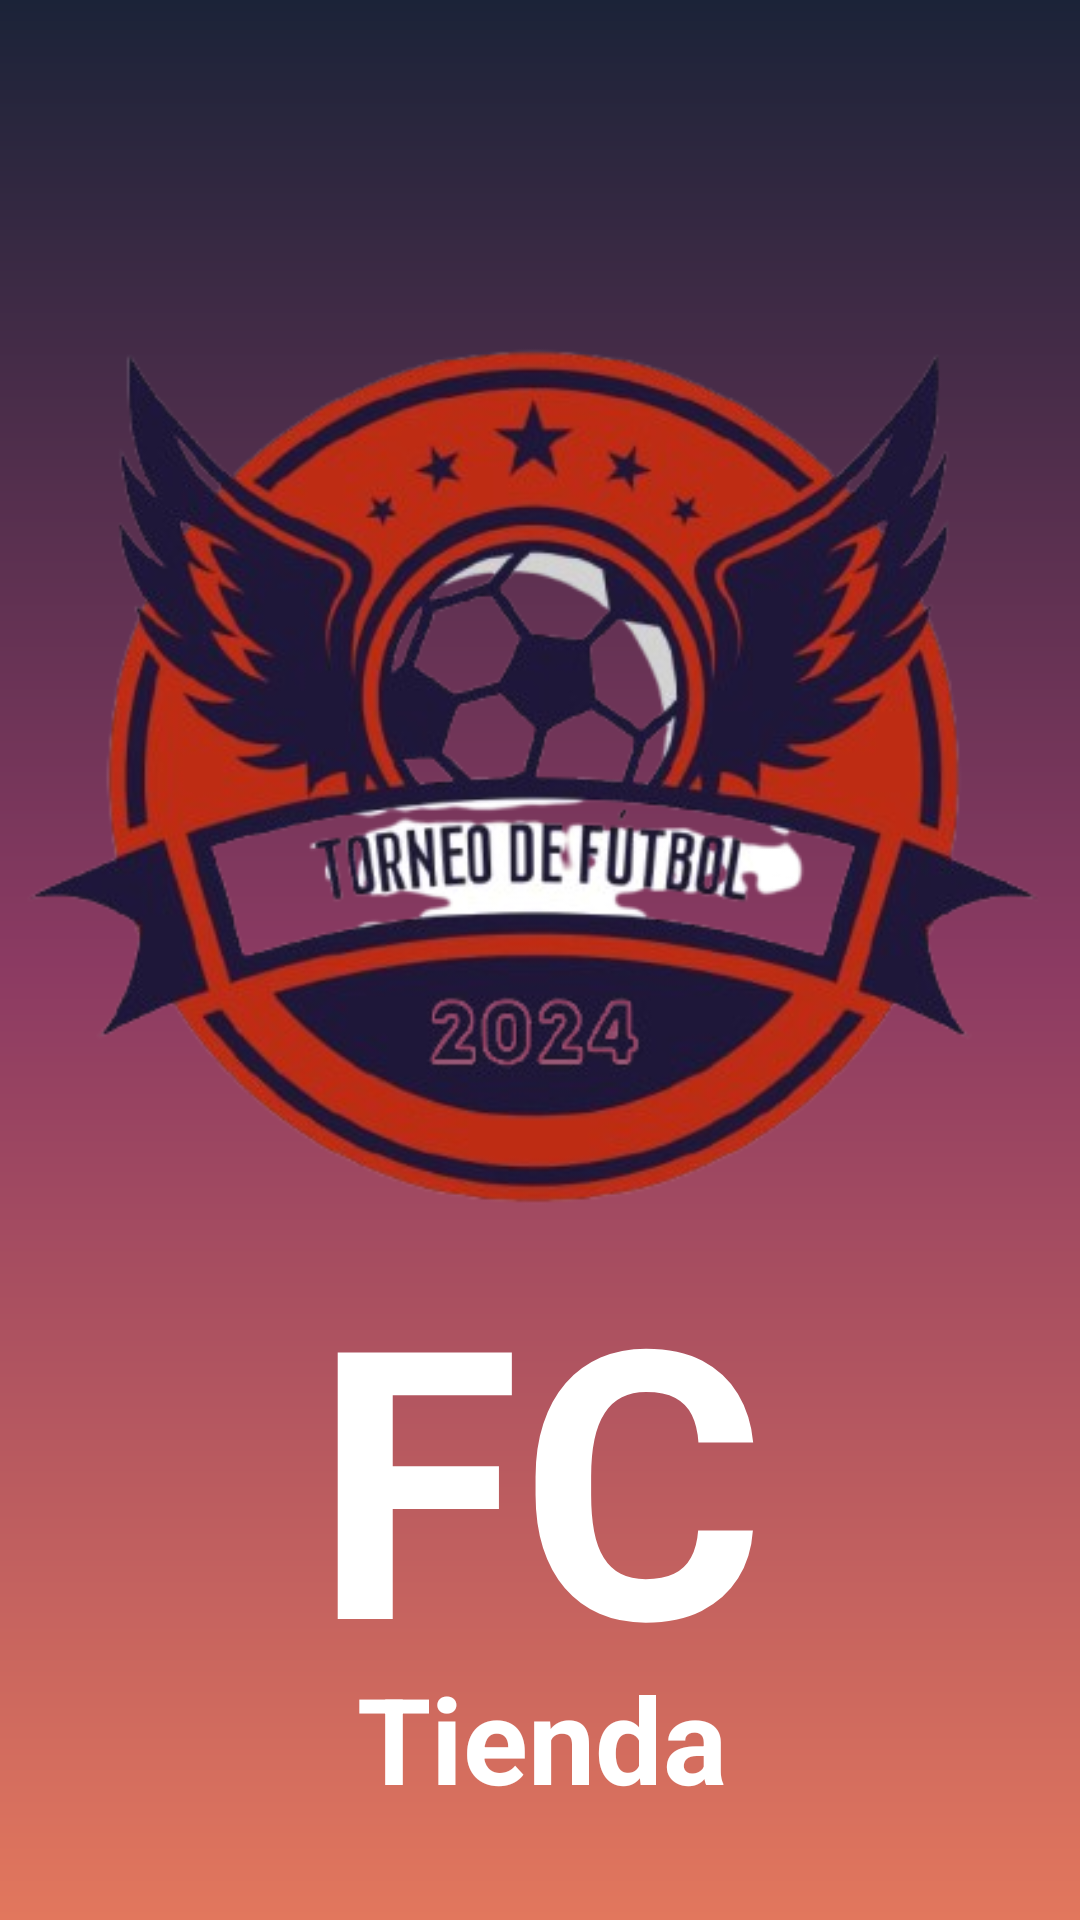

Android layout source for this screen:
<!-- AndroidManifest.xml: application theme Theme.COMPRAS -->
<!-- res/layout/activity_main.xml -->
<androidx.constraintlayout.widget.ConstraintLayout
    xmlns:android="http://schemas.android.com/apk/res/android"
    xmlns:app="http://schemas.android.com/apk/res-auto"
    xmlns:tools="http://schemas.android.com/tools"
    android:layout_width="match_parent"
    android:layout_height="match_parent"
    android:background="@drawable/gradient_background"
    tools:context=".principal.MainActivity">


    <TextView
        android:id="@+id/tvTitle"
        android:layout_width="wrap_content"
        android:layout_height="wrap_content"
        android:gravity="center"
        android:text="FC"
        android:textColor="@color/blanco"
        android:textSize="125sp"
        android:textStyle="bold"
        app:layout_constraintBottom_toBottomOf="parent"
        app:layout_constraintEnd_toEndOf="parent"
        app:layout_constraintHorizontal_bias="0.498"
        app:layout_constraintStart_toStartOf="parent"
        app:layout_constraintTop_toTopOf="parent"
        app:layout_constraintVertical_bias="0.86" />

    <ImageView
        android:id="@+id/logo"
        android:layout_width="424dp"
        android:layout_height="486dp"
        android:layout_marginTop="16dp"
        android:contentDescription="Logo de la aplicación"
        android:src="@drawable/logo"
        app:layout_constraintEnd_toEndOf="parent"
        app:layout_constraintHorizontal_bias="0.538"
        app:layout_constraintStart_toStartOf="parent"
        app:layout_constraintTop_toTopOf="parent" />

    <TextView
        android:id="@+id/texto"
        android:layout_width="wrap_content"
        android:layout_height="wrap_content"
        android:gravity="center"
        android:text="Tienda"
        android:textColor="@color/blanco"
        android:textSize="40sp"
        android:textStyle="bold"
        app:layout_constraintBottom_toBottomOf="parent"
        app:layout_constraintEnd_toEndOf="parent"
        app:layout_constraintHorizontal_bias="0.503"
        app:layout_constraintStart_toStartOf="parent"
        app:layout_constraintTop_toTopOf="parent"
        app:layout_constraintVertical_bias="0.942" />

</androidx.constraintlayout.widget.ConstraintLayout>
<!-- resources referenced by this layout -->
<resources>
  <color name="blanco">#FFFFFF</color>
  <!-- drawable gradient_background (drawable) -->
  <?xml version="1.0" encoding="utf-8"?>
  <layer-list xmlns:android="http://schemas.android.com/apk/res/android">
      <item>
          <shape android:shape="rectangle">
              <gradient
                  android:angle="90"
                  android:startColor="#E2775D"
                  android:centerColor="#8B3A62"
                  android:endColor="#1B2338"
                  android:type="linear"/>
          </shape>
      </item>
  </layer-list>
  <!-- drawable logo: png bitmap (drawable, 204124 bytes) -->
  <style name="Theme.COMPRAS" parent="Base.Theme.COMPRAS" />
  <style name="Base.Theme.COMPRAS" parent="Theme.Material3.DayNight.NoActionBar">
          
          
      </style>
</resources>
